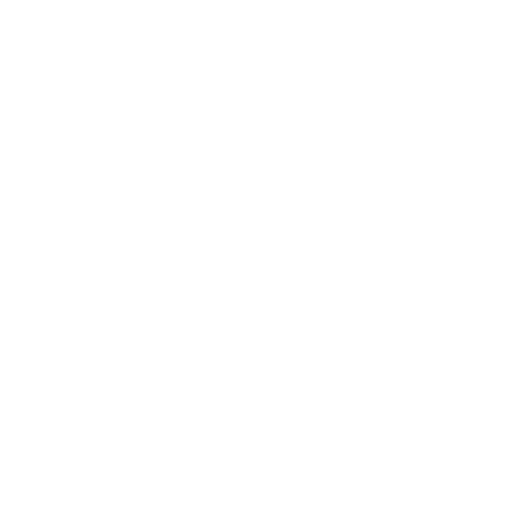
t = 0.00 s
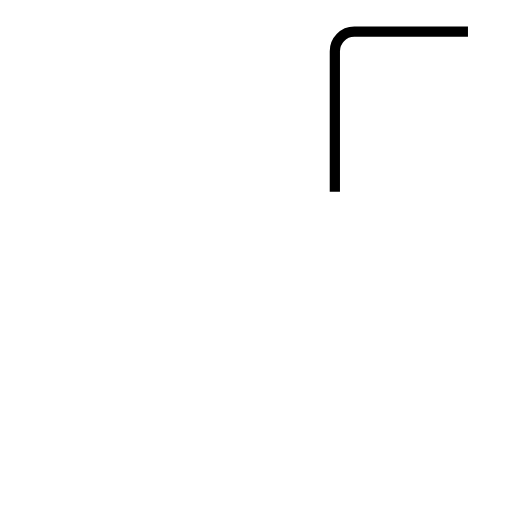
t = 0.83 s
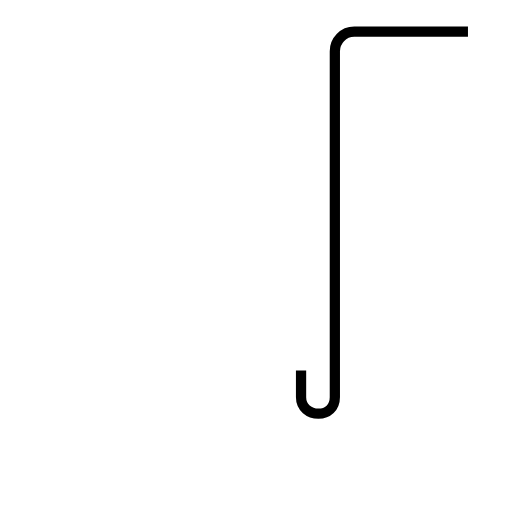
t = 1.67 s
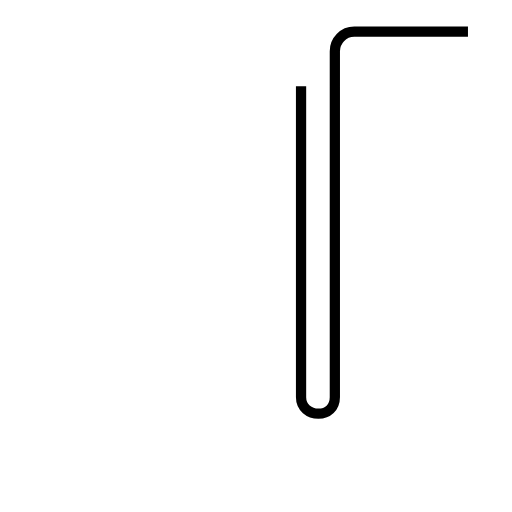
t = 2.50 s
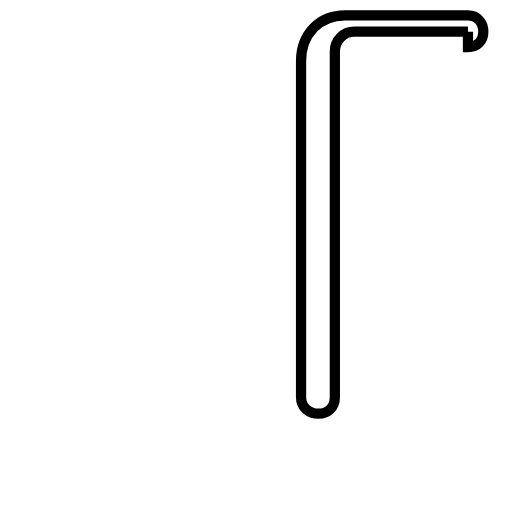
t = 3.34 s

The animated SVG that drew these frames (rendered in a browser with its animation timeline set to each time). Animation: 1 SMIL element (animate=1); one cycle of 3.33 s.

<?xml version='1.0' encoding='utf-8'?>
<svg viewBox="0.0 -6.0 50.0 50.0" version="1.1" xmlns="http://www.w3.org/2000/svg"><rect x="-1000" y="-1000" width="2000" height="2000" stroke="white" fill="white" /><g style="fill:none;stroke:#000000;stroke-width:1"><path d="M 45.7 -40.9 L 34.6 -40.9 C 33.5 -40.9 32.7 -40.0 32.7 -39.0 L 32.7 -5.2 C 32.7 -4.2 32.0 -3.6 31.1 -3.6 C 30.2 -3.6 29.4 -4.2 29.4 -5.2 L 29.4 -38.0 C 29.4 -40.7 31.2 -42.5 33.7 -42.5 L 45.7 -42.5 C 46.6 -42.5 47.2 -41.8 47.2 -40.9 C 47.2 -40.0 46.6 -39.4 45.7 -39.4 Z" transform="translate(0.0 38.0)" stroke-dasharray="111.17204345118049" stroke-dashoffset="111.17204345118049"><animate attributeName="stroke-dashoffset" from="111.17204345118049" to="0" dur="3.3351613035354144s" begin="0s; anim_end.end" fill="freeze" id="anim0" /></path></g></svg>
